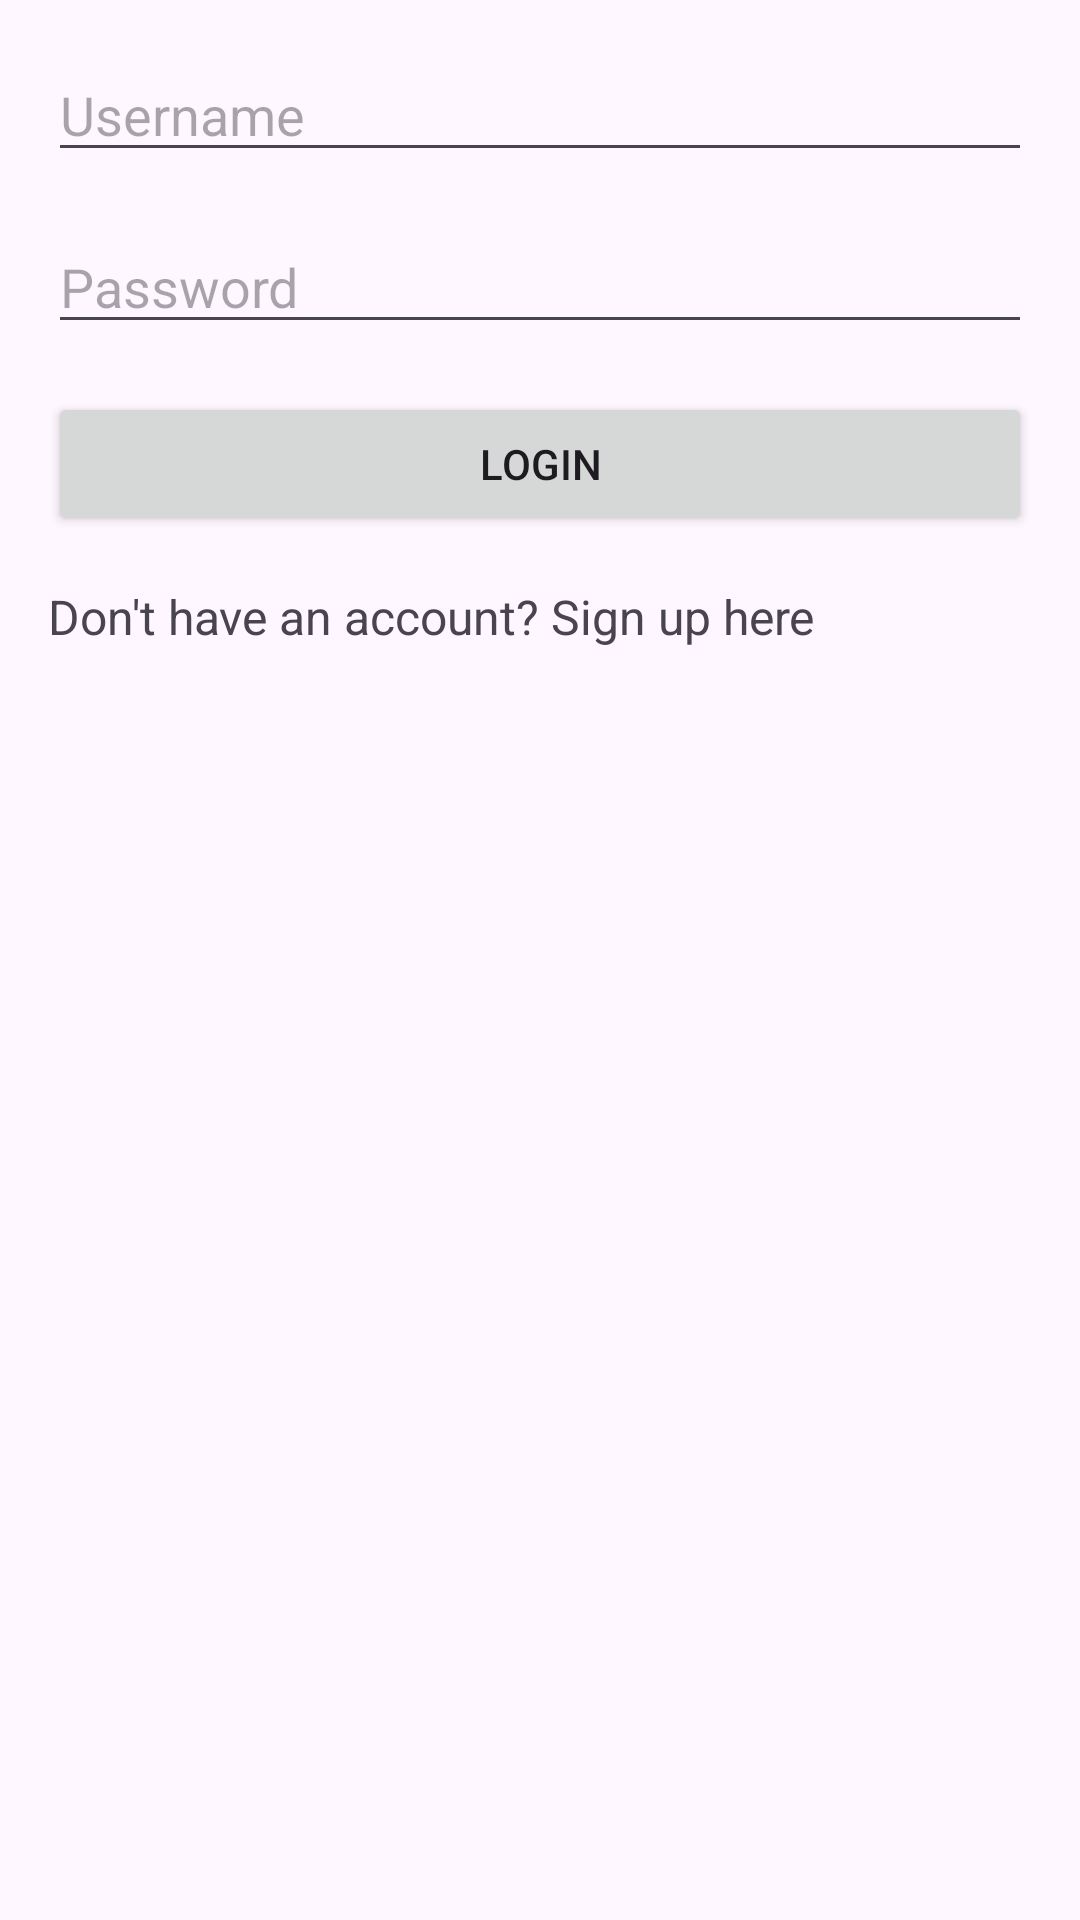

This screen was rendered from an Android layout file. Write that file and the resources it references.
<!-- AndroidManifest.xml: application theme Theme.JustCoding -->
<!-- res/layout/activity_login.xml -->
<?xml version="1.0" encoding="utf-8"?>
<RelativeLayout xmlns:android="http://schemas.android.com/apk/res/android"
    xmlns:tools="http://schemas.android.com/tools"
    android:layout_width="match_parent"
    android:layout_height="match_parent"
    android:padding="16dp"
    android:id="@+id/login"
    tools:context=".loginActivity">

    
    <EditText
        android:id="@+id/username"
        android:layout_width="match_parent"
        android:layout_height="wrap_content"
        android:hint="Username"
        android:inputType="textPersonName"
        android:layout_marginBottom="16dp"/>

    
    <EditText
        android:id="@+id/password"
        android:layout_width="match_parent"
        android:layout_height="wrap_content"
        android:hint="Password"
        android:inputType="textPassword"
        android:layout_below="@id/username"
        android:layout_marginBottom="16dp"/>

    
    <Button
        android:id="@+id/btnLogin"
        android:layout_width="match_parent"
        android:layout_height="wrap_content"
        android:text="Login"
        android:layout_below="@id/password"
        android:onClick="log" />

    <TextView
        android:id="@+id/txtSignup"
        android:layout_width="wrap_content"
        android:layout_height="wrap_content"
        android:text="Don't have an account? Sign up here"
        android:textSize="16sp"
        android:layout_marginTop="16dp"
        android:layout_gravity="center_horizontal"
        android:clickable="true"
        android:focusable="true"
        android:layout_below="@id/btnLogin"
        android:onClick="signUp"/>


</RelativeLayout>
<!-- resources referenced by this layout -->
<resources>
  <style name="Theme.JustCoding" parent="Base.Theme.JustCoding" />
  <style name="Base.Theme.JustCoding" parent="Theme.Material3.DayNight.NoActionBar">
          
          
      </style>
</resources>
